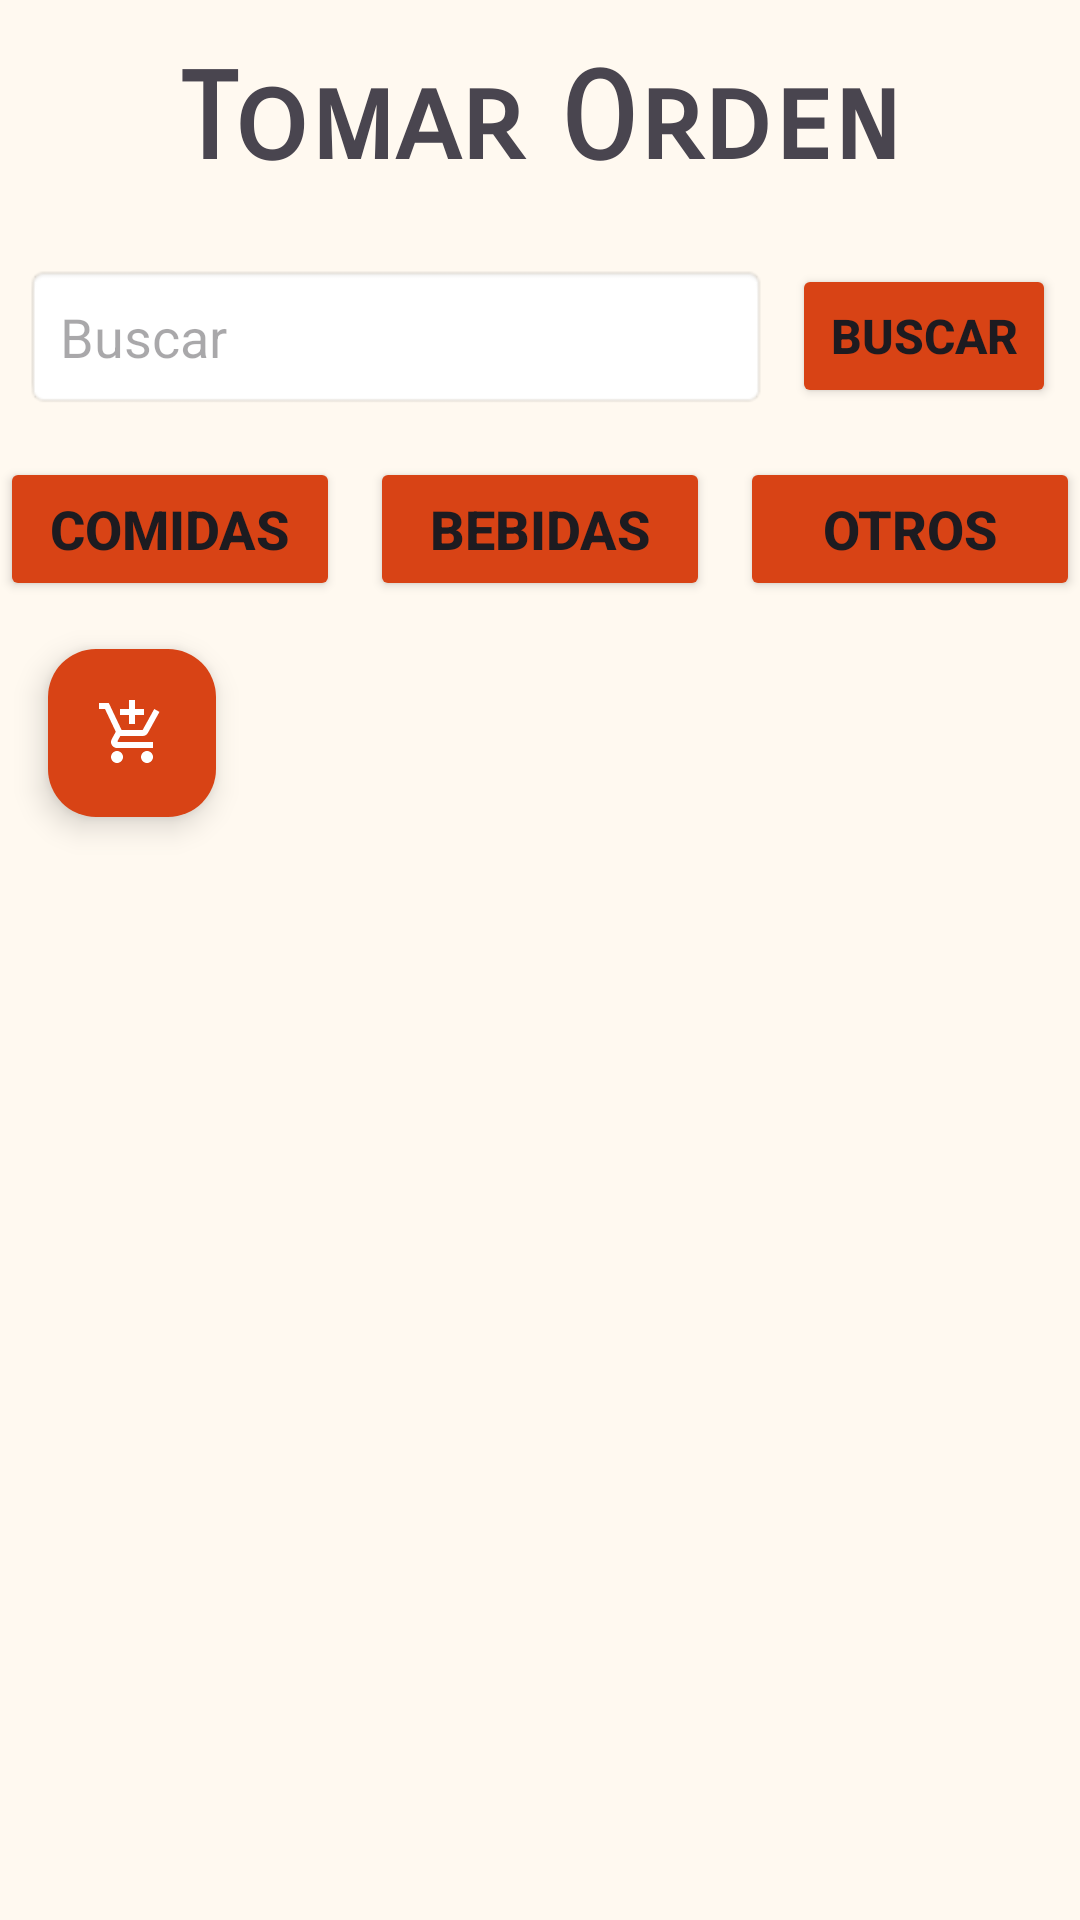

Android layout source for this screen:
<!-- AndroidManifest.xml: application theme Theme.Crunchy_APP -->
<!-- res/layout/fragment_orders.xml -->
<?xml version="1.0" encoding="utf-8"?>
<androidx.constraintlayout.widget.ConstraintLayout xmlns:android="http://schemas.android.com/apk/res/android"
    xmlns:app="http://schemas.android.com/apk/res-auto"
    android:layout_width="match_parent"
    android:layout_height="match_parent"
    xmlns:tools="http://schemas.android.com/tools"
    android:background="#FFF9F0"
    tools:context=".secciones.fragment.OrdersFragment">


    
    <TextView
        android:id="@+id/textView4"
        android:layout_width="0dp"
        android:layout_height="wrap_content"
        android:fontFamily="sans-serif-smallcaps"
        android:text="Tomar Orden"
        android:textAlignment="center"
        android:textSize="40sp"
        android:textStyle="bold"
        app:layout_constraintTop_toTopOf="parent"
        app:layout_constraintStart_toStartOf="parent"
        app:layout_constraintEnd_toEndOf="parent"
        app:layout_constraintHorizontal_bias="0.5"
        android:padding="16dp"/>

    
    <EditText
        android:id="@+id/inputText"
        android:layout_width="0dp"
        android:layout_height="wrap_content"
        android:hint="Buscar"
        android:inputType="text"
        android:padding="12dp"
        android:background="@android:drawable/editbox_background"
        app:layout_constraintTop_toBottomOf="@id/textView4"
        app:layout_constraintStart_toStartOf="parent"
        app:layout_constraintEnd_toStartOf="@id/btBuscar"
        app:layout_constraintHorizontal_weight="1"
        android:layout_margin="8dp"/>

    
    <Button
        android:id="@+id/btBuscar"
        android:layout_width="wrap_content"
        android:layout_height="wrap_content"
        android:text="Buscar"
        android:textSize="16sp"
        android:textStyle="bold"
        android:backgroundTint="#D84315"
        android:padding="8dp"
        app:layout_constraintTop_toBottomOf="@id/textView4"
        app:layout_constraintEnd_toEndOf="parent"
        android:layout_margin="8dp"/>

    
    <LinearLayout
        android:id="@+id/buttonContainer"
        android:layout_width="0dp"
        android:layout_height="wrap_content"
        android:orientation="horizontal"
        android:gravity="center"
        android:layout_marginTop="16dp"
        app:layout_constraintTop_toBottomOf="@id/inputText"
        app:layout_constraintStart_toStartOf="parent"
        app:layout_constraintEnd_toEndOf="parent">

        <Button
            android:id="@+id/btComidas"
            android:layout_width="0dp"
            android:layout_height="wrap_content"
            android:layout_weight="1"
            android:backgroundTint="#D84315"
            android:text="Comidas"
            android:textSize="18sp"
            android:textStyle="bold"
            android:padding="8dp"
            android:layout_marginEnd="10dp"/>

        <Button
            android:id="@+id/btBebidas"
            android:layout_width="0dp"
            android:layout_height="wrap_content"
            android:layout_weight="1"
            android:text="Bebidas"
            android:backgroundTint="#D84315"
            android:textSize="18sp"
            android:textStyle="bold"
            android:padding="8dp"
            android:layout_marginEnd="10dp"/>

        <Button
            android:id="@+id/btOtros"
            android:layout_width="0dp"
            android:backgroundTint="#D84315"
            android:layout_height="wrap_content"
            android:layout_weight="1"
            android:text="Otros"
            android:textSize="18sp"
            android:textStyle="bold"
            android:padding="8dp"
            />
    </LinearLayout>

    
    <FrameLayout
        android:id="@+id/frame_layout"
        android:layout_width="0dp"
        android:layout_height="0dp"
        app:layout_constraintBottom_toBottomOf="parent"
        app:layout_constraintEnd_toEndOf="parent"
        app:layout_constraintHorizontal_bias="0.0"
        app:layout_constraintStart_toStartOf="parent"
        app:layout_constraintTop_toBottomOf="@id/buttonContainer"
        app:layout_constraintVertical_bias="0.0" >

        <com.google.android.material.floatingactionbutton.FloatingActionButton
            android:id="@+id/fabCart"
            android:layout_width="wrap_content"
            android:layout_height="wrap_content"
            android:layout_margin="16dp"
            android:backgroundTint="#D84315"
            android:contentDescription="Carrito de compras"
            android:src="@drawable/baseline_add_shopping_cart_24"
            app:tint="@color/white" />
    </FrameLayout>


</androidx.constraintlayout.widget.ConstraintLayout>
<!-- resources referenced by this layout -->
<resources>
  <!-- drawable baseline_add_shopping_cart_24 (drawable) -->
  <vector xmlns:android="http://schemas.android.com/apk/res/android"
      android:autoMirrored="true"
      android:width="48dp"
      android:height="48dp"
      android:viewportWidth="24"
      android:viewportHeight="24">
        
      <path android:fillColor="@android:color/white" android:pathData="M11,9h2L13,6h3L16,4h-3L13,1h-2v3L8,4v2h3v3zM7,18c-1.1,0 -1.99,0.9 -1.99,2S5.9,22 7,22s2,-0.9 2,-2 -0.9,-2 -2,-2zM17,18c-1.1,0 -1.99,0.9 -1.99,2s0.89,2 1.99,2 2,-0.9 2,-2 -0.9,-2 -2,-2zM7.17,14.75l0.03,-0.12 0.9,-1.63h7.45c0.75,0 1.41,-0.41 1.75,-1.03l3.86,-7.01L19.42,4h-0.01l-1.1,2 -2.76,5L8.53,11l-0.13,-0.27L6.16,6l-0.95,-2 -0.94,-2L1,2v2h2l3.6,7.59 -1.35,2.45c-0.16,0.28 -0.25,0.61 -0.25,0.96 0,1.1 0.9,2 2,2h12v-2L7.42,15c-0.13,0 -0.25,-0.11 -0.25,-0.25z"/>
      
  </vector>
  <style name="Theme.Crunchy_APP" parent="Base.Theme.Crunchy_APP" />
  <style name="Base.Theme.Crunchy_APP" parent="Theme.Material3.DayNight.NoActionBar">
          
          
      </style>
  <!-- not gathered from this repository: default colours our renderer supplied (Android Studio template values) -->
  <color name="white">#FFFFFFFF</color>
</resources>
